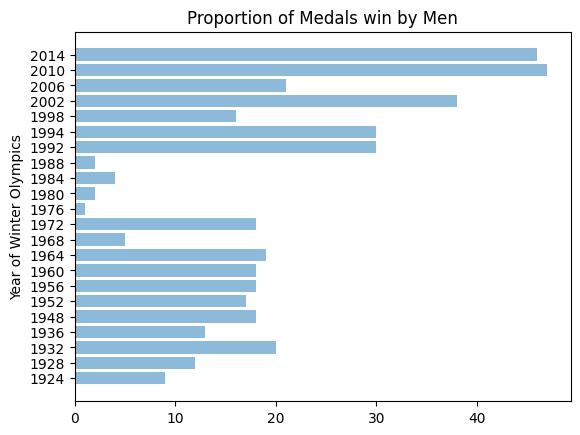

The matplotlib source for this figure:
import matplotlib.pyplot as plt; plt.rcdefaults()
import numpy as np
import matplotlib.pyplot as plt


objects = ('1924', '1928', '1932', '1936', '1948', '1952', '1956', '1960', '1964', '1968', '1972', '1976', '1980', '1984', '1988', '1992', '1994', '1998', '2002', '2006', '2010', '2014')
y_pos = np.arange(len(objects))
performance = [9,12,20,13,18,17,18,18,19,5,18,1,2,4,2,30,30,16,38,21,47,46]


plt.barh(y_pos, performance, align='center', alpha=0.5)
plt.yticks(y_pos, objects)
plt.ylabel('Year of Winter Olympics')
plt.title('Proportion of Medals win by Men')


plt.show()